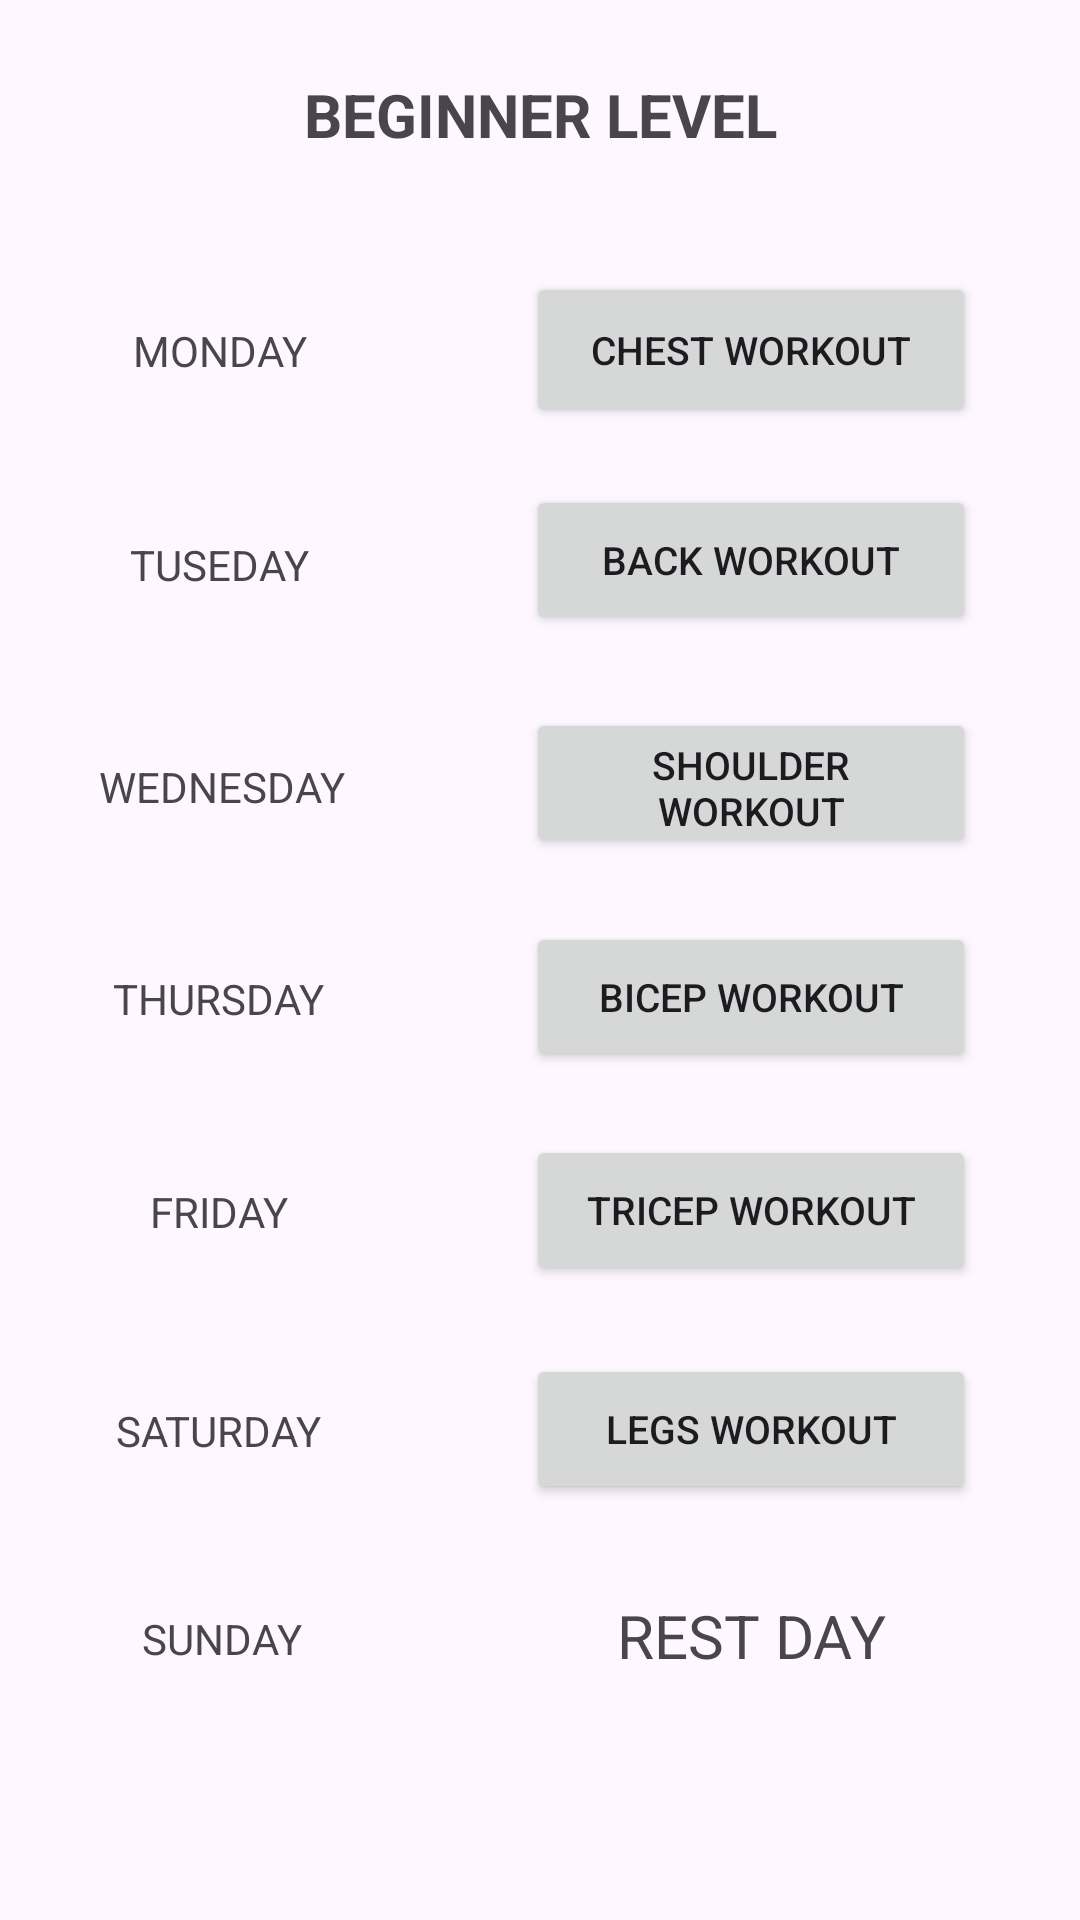

Here is an Android app screen rendered from its layout file. Give the layout XML and the strings, colors and styles it references.
<!-- AndroidManifest.xml: application theme Theme.Material3.DayNight -->
<!-- res/layout/activity_beginner_level.xml -->
<?xml version="1.0" encoding="utf-8"?>
<androidx.constraintlayout.widget.ConstraintLayout xmlns:android="http://schemas.android.com/apk/res/android"
    xmlns:app="http://schemas.android.com/apk/res-auto"
    xmlns:tools="http://schemas.android.com/tools"
    android:layout_width="match_parent"
    android:layout_height="match_parent"
    tools:context=".Beginner_Level">

    <TextView
        android:id="@+id/textView9"
        android:layout_width="185dp"
        android:layout_height="49dp"
        android:gravity="center"
        android:text="BEGINNER LEVEL"
        android:textSize="20sp"
        android:textStyle="bold"
        app:layout_constraintBottom_toBottomOf="parent"
        app:layout_constraintEnd_toEndOf="parent"
        app:layout_constraintStart_toStartOf="parent"
        app:layout_constraintTop_toTopOf="parent"
        app:layout_constraintVertical_bias="0.023" />

    <Button
        android:id="@+id/button6"
        android:layout_width="150dp"
        android:layout_height="52dp"
        android:onClick="Chest"
        android:text="CHEST WORKOUT"
        android:textSize="13sp"
        app:layout_constraintBottom_toBottomOf="parent"
        app:layout_constraintEnd_toEndOf="parent"
        app:layout_constraintHorizontal_bias="0.835"
        app:layout_constraintStart_toStartOf="parent"
        app:layout_constraintTop_toTopOf="parent"
        app:layout_constraintVertical_bias="0.154" />

    <TextView
        android:id="@+id/textView10"
        android:layout_width="136dp"
        android:layout_height="52dp"
        android:gravity="center"
        android:text="MONDAY"
        app:layout_constraintBottom_toBottomOf="parent"
        app:layout_constraintEnd_toEndOf="parent"
        app:layout_constraintHorizontal_bias="0.023"
        app:layout_constraintStart_toStartOf="parent"
        app:layout_constraintTop_toTopOf="parent"
        app:layout_constraintVertical_bias="0.155" />

    <TextView
        android:id="@+id/textView11"
        android:layout_width="136dp"
        android:layout_height="52dp"
        android:gravity="center"
        android:text="TUSEDAY"
        app:layout_constraintBottom_toBottomOf="parent"
        app:layout_constraintEnd_toEndOf="parent"
        app:layout_constraintHorizontal_bias="0.023"
        app:layout_constraintStart_toStartOf="parent"
        app:layout_constraintTop_toTopOf="parent"
        app:layout_constraintVertical_bias="0.276" />

    <TextView
        android:id="@+id/textView12"
        android:layout_width="136dp"
        android:layout_height="52dp"
        android:gravity="center"
        android:text="WEDNESDAY"
        app:layout_constraintBottom_toBottomOf="parent"
        app:layout_constraintEnd_toEndOf="parent"
        app:layout_constraintHorizontal_bias="0.025"
        app:layout_constraintStart_toStartOf="parent"
        app:layout_constraintTop_toTopOf="parent"
        app:layout_constraintVertical_bias="0.402" />

    <TextView
        android:id="@+id/textView13"
        android:layout_width="136dp"
        android:layout_height="52dp"
        android:gravity="center"
        android:text="THURSDAY"
        app:layout_constraintBottom_toBottomOf="parent"
        app:layout_constraintEnd_toEndOf="parent"
        app:layout_constraintHorizontal_bias="0.021"
        app:layout_constraintStart_toStartOf="parent"
        app:layout_constraintTop_toTopOf="parent"
        app:layout_constraintVertical_bias="0.522" />

    <TextView
        android:id="@+id/textView14"
        android:layout_width="136dp"
        android:layout_height="52dp"
        android:gravity="center"
        android:text="FRIDAY"
        app:layout_constraintBottom_toBottomOf="parent"
        app:layout_constraintEnd_toEndOf="parent"
        app:layout_constraintHorizontal_bias="0.021"
        app:layout_constraintStart_toStartOf="parent"
        app:layout_constraintTop_toTopOf="parent"
        app:layout_constraintVertical_bias="0.643" />

    <TextView
        android:id="@+id/textView15"
        android:layout_width="136dp"
        android:layout_height="52dp"
        android:gravity="center"
        android:text="SATURDAY"
        app:layout_constraintBottom_toBottomOf="parent"
        app:layout_constraintEnd_toEndOf="parent"
        app:layout_constraintHorizontal_bias="0.021"
        app:layout_constraintStart_toStartOf="parent"
        app:layout_constraintTop_toTopOf="parent"
        app:layout_constraintVertical_bias="0.767" />

    <TextView
        android:id="@+id/textView16"
        android:layout_width="136dp"
        android:layout_height="52dp"
        android:gravity="center"
        android:text="SUNDAY"
        app:layout_constraintBottom_toBottomOf="parent"
        app:layout_constraintEnd_toEndOf="parent"
        app:layout_constraintHorizontal_bias="0.025"
        app:layout_constraintStart_toStartOf="parent"
        app:layout_constraintTop_toTopOf="parent"
        app:layout_constraintVertical_bias="0.885" />

    <Button
        android:id="@+id/button10"
        android:layout_width="150dp"
        android:layout_height="50dp"
        android:onClick="Back"
        android:text="BACK WORKOUT"
        android:textSize="13sp"
        app:layout_constraintBottom_toBottomOf="parent"
        app:layout_constraintEnd_toEndOf="parent"
        app:layout_constraintHorizontal_bias="0.835"
        app:layout_constraintStart_toStartOf="parent"
        app:layout_constraintTop_toTopOf="parent"
        app:layout_constraintVertical_bias="0.274" />

    <Button
        android:id="@+id/button11"
        android:layout_width="150dp"
        android:layout_height="50dp"
        android:onClick="Shoulder"
        android:text="SHOULDER WORKOUT"
        android:textSize="13sp"
        app:layout_constraintBottom_toBottomOf="parent"
        app:layout_constraintEnd_toEndOf="parent"
        app:layout_constraintHorizontal_bias="0.835"
        app:layout_constraintStart_toStartOf="parent"
        app:layout_constraintTop_toTopOf="parent"
        app:layout_constraintVertical_bias="0.4" />

    <Button
        android:id="@+id/button12"
        android:layout_width="150dp"
        android:layout_height="50dp"
        android:onClick="Bicep"
        android:text="BICEP WORKOUT"
        android:textSize="13sp"
        app:layout_constraintBottom_toBottomOf="parent"
        app:layout_constraintEnd_toEndOf="parent"
        app:layout_constraintHorizontal_bias="0.835"
        app:layout_constraintStart_toStartOf="parent"
        app:layout_constraintTop_toTopOf="parent"
        app:layout_constraintVertical_bias="0.521" />

    <Button
        android:id="@+id/button13"
        android:layout_width="150dp"
        android:layout_height="50dp"
        android:onClick="Tricep"
        android:text="TRICEP WORKOUT"
        android:textSize="13sp"
        app:layout_constraintBottom_toBottomOf="parent"
        app:layout_constraintEnd_toEndOf="parent"
        app:layout_constraintHorizontal_bias="0.835"
        app:layout_constraintStart_toStartOf="parent"
        app:layout_constraintTop_toTopOf="parent"
        app:layout_constraintVertical_bias="0.641" />

    <Button
        android:id="@+id/button14"
        android:layout_width="150dp"
        android:layout_height="50dp"
        android:onClick="Leg"
        android:text="LEGS WORKOUT"
        android:textSize="13sp"
        app:layout_constraintBottom_toBottomOf="parent"
        app:layout_constraintEnd_toEndOf="parent"
        app:layout_constraintHorizontal_bias="0.835"
        app:layout_constraintStart_toStartOf="parent"
        app:layout_constraintTop_toTopOf="parent"
        app:layout_constraintVertical_bias="0.765" />

    <TextView
        android:id="@+id/textView17"
        android:layout_width="150dp"
        android:layout_height="50dp"
        android:gravity="center"
        android:text="REST DAY"
        android:textSize="20sp"
        app:layout_constraintBottom_toBottomOf="parent"
        app:layout_constraintEnd_toEndOf="parent"
        app:layout_constraintHorizontal_bias="0.835"
        app:layout_constraintStart_toStartOf="parent"
        app:layout_constraintTop_toTopOf="parent"
        app:layout_constraintVertical_bias="0.882" />
</androidx.constraintlayout.widget.ConstraintLayout>
<!-- resources referenced by this layout -->
<resources>

</resources>
